Run: headless pygame with SDL's dummy video driver; simulated clock (each Clock.tick advances the game by its frame time, no real sleeping); random seed 0; keys injected as events and as key.get_pressed() state; mouse plan: one left click at the window centre at the start of phase 2, then a move to the lower-right quarter at the start of phase 3.
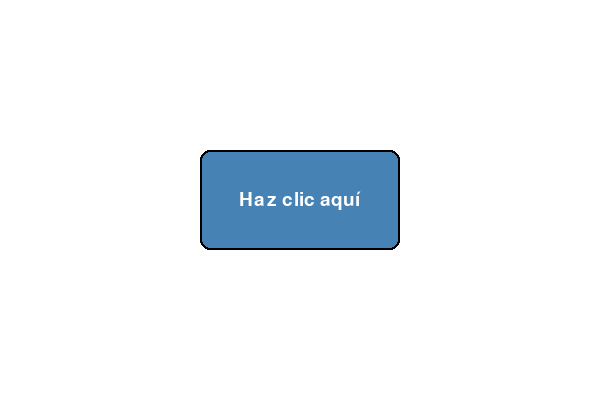
Frame 1 of 4 · flips 1–60 · no input
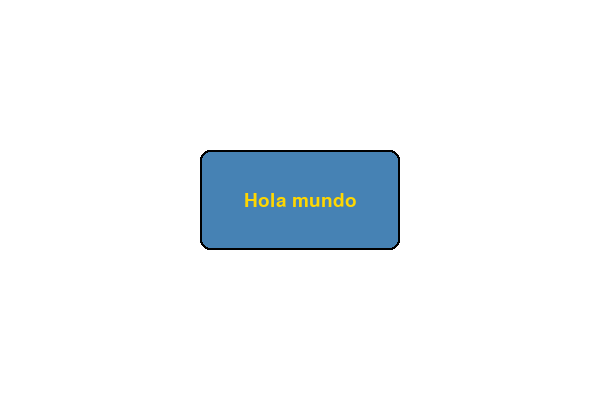
Frame 2 of 4 · flips 61–180 · clicked the window centre · tapped SPACE, RETURN · held RIGHT (→), D
Frame 3 of 4 · flips 181–300 · moved the mouse to the lower-right quarter · held DOWN (↓), S · screen unchanged from frame 2, image omitted
Frame 4 of 4 · flips 301–420 · held LEFT (←), A, UP (↑), W · screen unchanged from frame 3, image omitted

The pygame program that drew these frames:

import pygame
import sys

# Inicializar Pygame
pygame.init()

# Configuración
WIDTH, HEIGHT = 600, 400
screen = pygame.display.set_mode((WIDTH, HEIGHT))
pygame.display.set_caption("Rectángulo con Mensaje")

# Colores
WHITE = (255, 255, 255)
BLUE = (70, 130, 180)
GOLD = (255, 215, 0)

# Fuente
font = pygame.font.SysFont('Arial', 28)

# Rectángulo principal
rect = pygame.Rect(200, 150, 200, 100)
show_message = False

# Bucle principal
running = True
while running:
    for event in pygame.event.get():
        if event.type == pygame.QUIT:
            running = False
        
        # Detectar clic en el rectángulo
        if event.type == pygame.MOUSEBUTTONDOWN and event.button == 1:
            mouse_pos = pygame.mouse.get_pos()
            if rect.collidepoint(mouse_pos):
                show_message = not show_message  # Alternar mensaje
    
    # Dibujar
    screen.fill(WHITE)
    
    # Dibujar rectángulo
    pygame.draw.rect(screen, BLUE, rect, border_radius=10)
    pygame.draw.rect(screen, (0, 0, 0), rect, 2, border_radius=10)  # Borde
    
    # Mostrar mensaje si está activo
    if show_message:
        text = font.render("Hola mundo", True, GOLD)
        text_rect = text.get_rect(center=rect.center)
        screen.blit(text, text_rect)
    else:
        # Instrucciones cuando no hay mensaje
        text = font.render("Haz clic aquí", True, WHITE)
        text_rect = text.get_rect(center=rect.center)
        screen.blit(text, text_rect)
    
    pygame.display.flip()

pygame.quit()
sys.exit()
